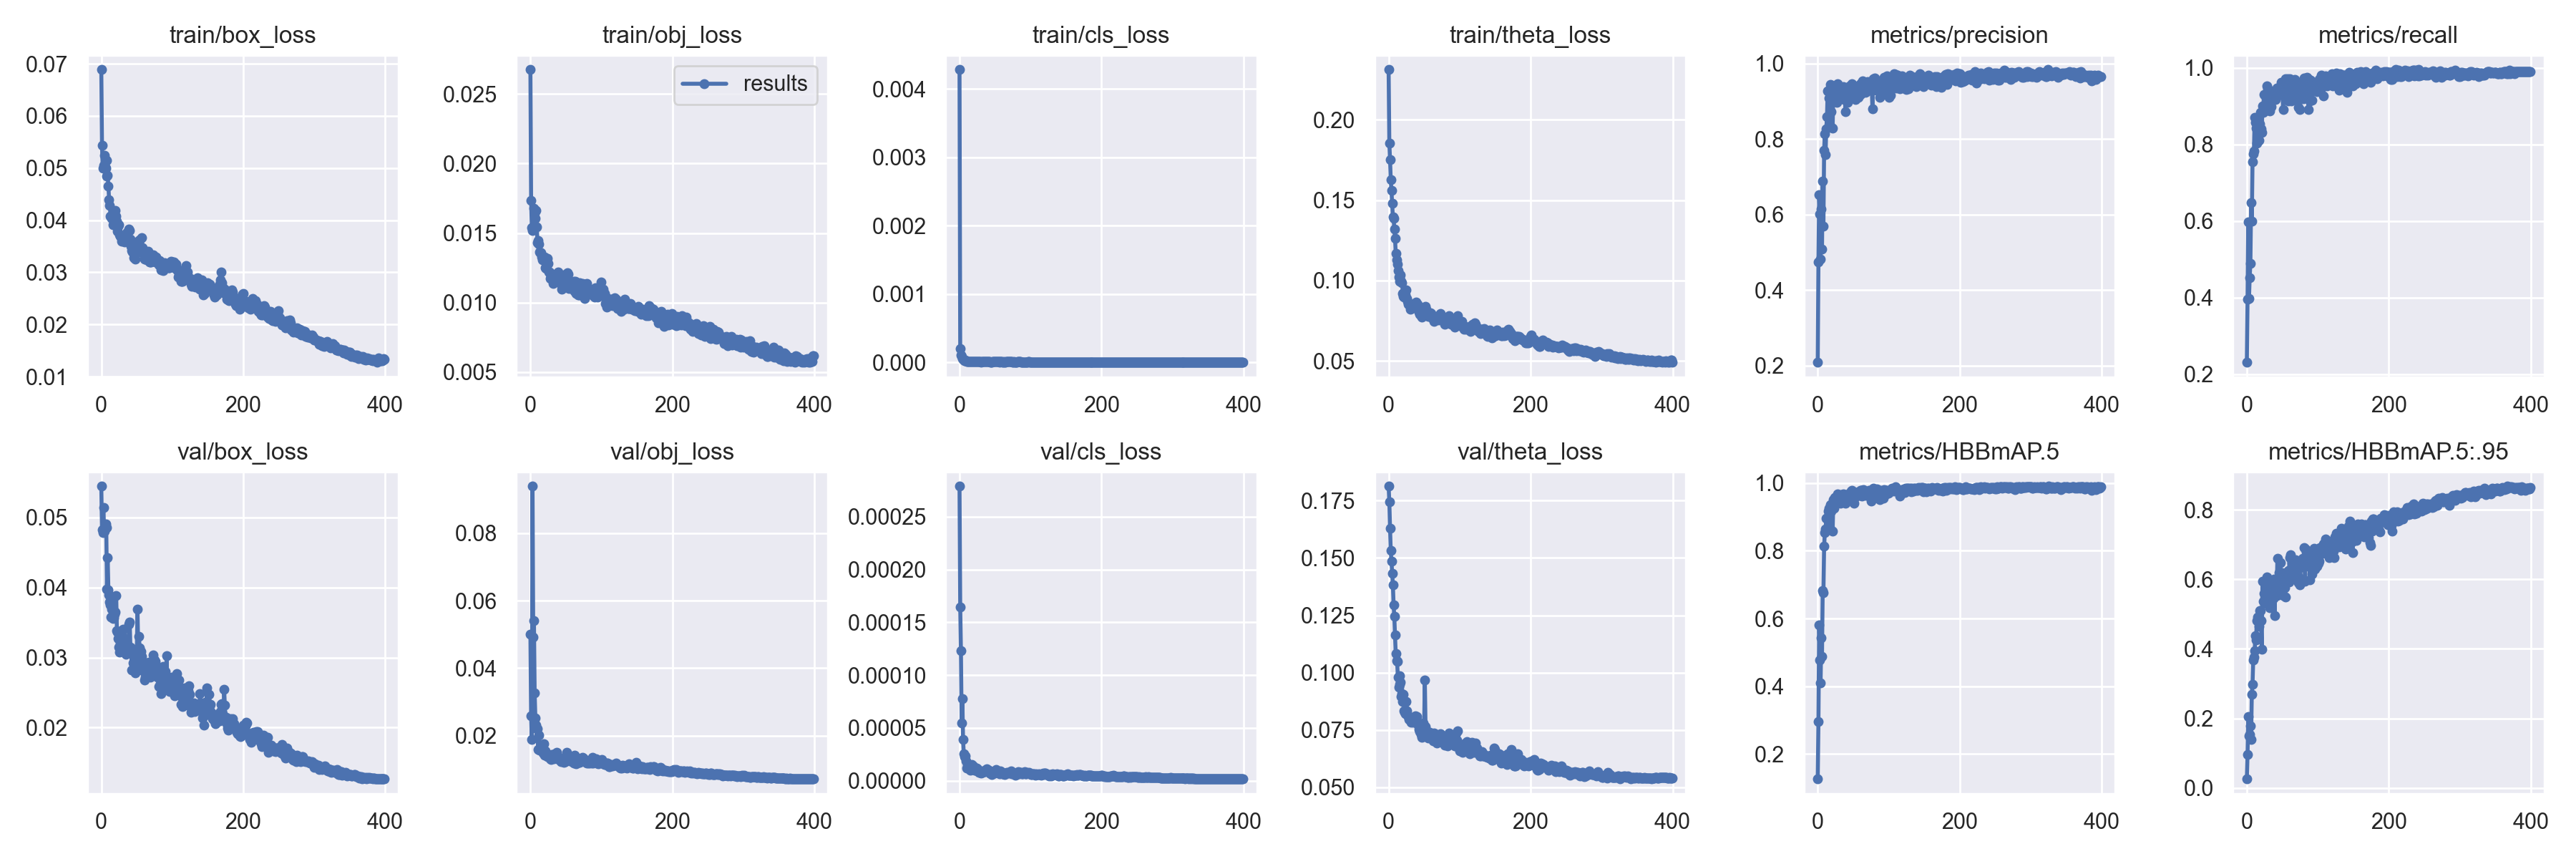

The file beside this chart, header and first rows:
epoch, train/box_loss, train/obj_loss, train/cls_loss, train/theta_loss, metrics/precision, metrics/recall, metrics/HBBmAP.5, metrics/HBBmAP.5:.95, val/box_loss, val/obj_loss, val/cls_loss, val/theta_loss, x/lr0, x/lr1, x/lr2
0, 0.06888, 0.02674, 0.004284, 0.2312, 0.2091, 0.2309, 0.1263, 0.0256, 0.05444, 0.04999, 0.0002789, 0.1813, 0.00128, 0.00128, 0.08848
1, 0.05437, 0.01736, 0.0001997, 0.1854, 0.4749, 0.3949, 0.2956, 0.09574, 0.04822, 0.02583, 0.0001646, 0.1745, 0.00257, 0.00257, 0.07687
2, 0.04997, 0.01539, 0.0001111, 0.1753, 0.6523, 0.5981, 0.5805, 0.2053, 0.04787, 0.01888, 0.0001231, 0.163, 0.00386, 0.00386, 0.06526
3, 0.0505, 0.01519, 8.7006e-05, 0.1627, 0.6011, 0.3972, 0.4777, 0.1505, 0.05144, 0.09386, 5.4875e-05, 0.1531, 0.005149, 0.005149, 0.05365
4, 0.05237, 0.01542, 5.9191e-05, 0.1559, 0.4824, 0.4527, 0.4091, 0.1534, 0.04804, 0.04928, 7.8045e-05, 0.1484, 0.006438, 0.006438, 0.04204
5, 0.05029, 0.01676, 4.6565e-05, 0.148, 0.6144, 0.4896, 0.5421, 0.1784, 0.04897, 0.05398, 3.9096e-05, 0.1432, 0.007727, 0.007727, 0.03043
6, 0.04999, 0.01642, 3.1775e-05, 0.1395, 0.5079, 0.6482, 0.4882, 0.1389, 0.0491, 0.03268, 2.588e-05, 0.1384, 0.009015, 0.009015, 0.01881
7, 0.05141, 0.01607, 2.6204e-05, 0.1389, 0.6894, 0.6005, 0.6826, 0.2696, 0.04851, 0.02526, 2.2939e-05, 0.1296, 0.009992, 0.009992, 0.009992
8, 0.0485, 0.01662, 3.0088e-05, 0.1322, 0.5691, 0.7552, 0.6755, 0.2976, 0.03975, 0.02307, 2.3229e-05, 0.1244, 0.009992, 0.009992, 0.009992
9, 0.04866, 0.01543, 1.9877e-05, 0.1264, 0.7701, 0.776, 0.8129, 0.3679, 0.04423, 0.02197, 1.8618e-05, 0.1163, 0.00999, 0.00999, 0.00999
10, 0.04652, 0.01429, 1.7514e-05, 0.1171, 0.8142, 0.7829, 0.8539, 0.3757, 0.0397, 0.02197, 1.1853e-05, 0.1083, 0.009987, 0.009987, 0.009987
11, 0.04398, 0.01447, 1.5943e-05, 0.113, 0.7584, 0.8707, 0.8635, 0.3948, 0.03898, 0.01598, 1.5258e-05, 0.1052, 0.009985, 0.009985, 0.009985
12, 0.04284, 0.01421, 1.4264e-05, 0.1102, 0.8265, 0.8581, 0.8952, 0.4379, 0.03795, 0.02012, 1.2369e-05, 0.1047, 0.009981, 0.009981, 0.009981
13, 0.04073, 0.01366, 1.3049e-05, 0.1064, 0.8585, 0.843, 0.8959, 0.4264, 0.03752, 0.01567, 1.1758e-05, 0.09801, 0.009978, 0.009978, 0.009978
14, 0.04058, 0.01359, 1.272e-05, 0.1021, 0.928, 0.8033, 0.8983, 0.4814, 0.03578, 0.01574, 1.2035e-05, 0.09358, 0.009974, 0.009974, 0.009974
15, 0.04031, 0.01356, 1.4221e-05, 0.0996, 0.9277, 0.8337, 0.9181, 0.4924, 0.03691, 0.0163, 9.84e-06, 0.09504, 0.00997, 0.00997, 0.00997
16, 0.04088, 0.0133, 1.3446e-05, 0.1018, 0.9084, 0.8471, 0.9262, 0.4797, 0.03691, 0.01578, 1.2883e-05, 0.09871, 0.009965, 0.009965, 0.009965
17, 0.03905, 0.01306, 1.7457e-05, 0.1033, 0.8378, 0.8106, 0.869, 0.4643, 0.03552, 0.01606, 1.5623e-05, 0.09569, 0.009961, 0.009961, 0.009961
18, 0.04002, 0.01312, 1.7066e-05, 0.09936, 0.9438, 0.8545, 0.9355, 0.5098, 0.03571, 0.01488, 1.2218e-05, 0.0897, 0.009956, 0.009956, 0.009956
19, 0.04054, 0.01329, 1.6634e-05, 0.09842, 0.8724, 0.8845, 0.9173, 0.5102, 0.03621, 0.01767, 1.3735e-05, 0.09088, 0.00995, 0.00995, 0.00995
20, 0.04191, 0.01326, 1.5241e-05, 0.09209, 0.9097, 0.8407, 0.9313, 0.4804, 0.0365, 0.01428, 1.1516e-05, 0.0873, 0.009944, 0.009944, 0.009944
21, 0.04076, 0.01252, 1.0873e-05, 0.09009, 0.8295, 0.8312, 0.8585, 0.3998, 0.03888, 0.01553, 1.0129e-05, 0.09054, 0.009938, 0.009938, 0.009938
22, 0.03976, 0.01244, 1.024e-05, 0.08994, 0.9371, 0.9007, 0.9512, 0.5939, 0.03378, 0.01428, 9.7188e-06, 0.08345, 0.009932, 0.009932, 0.009932
23, 0.03794, 0.01267, 1.0708e-05, 0.09009, 0.899, 0.8845, 0.926, 0.5362, 0.03361, 0.01435, 1.0287e-05, 0.08256, 0.009926, 0.009926, 0.009926
24, 0.0389, 0.01318, 1.3259e-05, 0.09093, 0.9115, 0.9307, 0.9569, 0.5595, 0.03275, 0.01386, 1.1777e-05, 0.08224, 0.009919, 0.009919, 0.009919
25, 0.03905, 0.01282, 1.447e-05, 0.09421, 0.9136, 0.9281, 0.9561, 0.536, 0.03148, 0.01384, 1.0668e-05, 0.08728, 0.009911, 0.009911, 0.009911
26, 0.03726, 0.0122, 1.2419e-05, 0.08876, 0.9277, 0.8891, 0.9536, 0.548, 0.03077, 0.01395, 1.0374e-05, 0.0832, 0.009904, 0.009904, 0.009904
27, 0.03687, 0.01222, 1.1141e-05, 0.08685, 0.8974, 0.9099, 0.9492, 0.5312, 0.0321, 0.01373, 8.2306e-06, 0.08143, 0.009896, 0.009896, 0.009896
28, 0.03677, 0.01175, 9.2963e-06, 0.0853, 0.9473, 0.9538, 0.9684, 0.6077, 0.03261, 0.0132, 8.5641e-06, 0.08078, 0.009888, 0.009888, 0.009888
29, 0.03603, 0.01188, 9.0544e-06, 0.08511, 0.9188, 0.9446, 0.9633, 0.5802, 0.03158, 0.01299, 7.9537e-06, 0.07968, 0.00988, 0.00988, 0.00988
30, 0.03615, 0.01193, 8.8402e-06, 0.08469, 0.9193, 0.8961, 0.9564, 0.5398, 0.03297, 0.01447, 7.2314e-06, 0.07958, 0.009871, 0.009871, 0.009871
31, 0.03677, 0.01206, 1.0026e-05, 0.08237, 0.9147, 0.9423, 0.9608, 0.5556, 0.03402, 0.01389, 7.9595e-06, 0.08012, 0.009862, 0.009862, 0.009862
32, 0.03705, 0.01136, 1.0016e-05, 0.08504, 0.9143, 0.8867, 0.9411, 0.5187, 0.03265, 0.01356, 8.2261e-06, 0.0783, 0.009853, 0.009853, 0.009853
33, 0.03582, 0.01159, 1.1745e-05, 0.08358, 0.9261, 0.9284, 0.9651, 0.5458, 0.03142, 0.01311, 9.484e-06, 0.08001, 0.009843, 0.009843, 0.009843
34, 0.03668, 0.01187, 1.2388e-05, 0.08543, 0.9351, 0.8982, 0.9602, 0.5397, 0.03108, 0.01466, 8.4554e-06, 0.07897, 0.009833, 0.009833, 0.009833
35, 0.0359, 0.01186, 1.2206e-05, 0.08414, 0.9133, 0.9261, 0.9573, 0.5976, 0.03042, 0.01364, 8.9004e-06, 0.07827, 0.009823, 0.009823, 0.009823
36, 0.03764, 0.01158, 1.1142e-05, 0.08451, 0.9389, 0.9261, 0.9677, 0.5645, 0.03207, 0.01338, 9.7243e-06, 0.07889, 0.009812, 0.009812, 0.009812
37, 0.03686, 0.01151, 1.1399e-05, 0.08325, 0.905, 0.9236, 0.9566, 0.546, 0.03172, 0.01512, 1.0407e-05, 0.08094, 0.009801, 0.009801, 0.009801
38, 0.03622, 0.01206, 1.3057e-05, 0.08572, 0.9219, 0.9307, 0.9664, 0.6009, 0.03076, 0.0131, 1.1545e-05, 0.08106, 0.00979, 0.00979, 0.00979
39, 0.03823, 0.01218, 1.2532e-05, 0.08642, 0.8731, 0.9375, 0.9409, 0.4962, 0.03474, 0.01384, 9.9985e-06, 0.07848, 0.009779, 0.009779, 0.009779
40, 0.03796, 0.01194, 1.2893e-05, 0.08363, 0.9126, 0.9169, 0.9522, 0.5645, 0.03509, 0.01303, 9.8167e-06, 0.08089, 0.009767, 0.009767, 0.009767
41, 0.03639, 0.01159, 1.2058e-05, 0.08511, 0.9024, 0.9398, 0.9646, 0.5657, 0.03151, 0.01302, 9.8282e-06, 0.0778, 0.009755, 0.009755, 0.009755
42, 0.03501, 0.01154, 1.0569e-05, 0.08163, 0.8971, 0.9467, 0.9618, 0.5538, 0.0314, 0.01324, 7.616e-06, 0.07695, 0.009743, 0.009743, 0.009743
43, 0.03418, 0.01133, 8.7308e-06, 0.08034, 0.9297, 0.9466, 0.9671, 0.6609, 0.02819, 0.01226, 7.3085e-06, 0.07509, 0.00973, 0.00973, 0.00973
44, 0.03389, 0.01098, 7.256e-06, 0.07905, 0.9391, 0.9284, 0.9524, 0.5669, 0.03084, 0.013, 6.6935e-06, 0.07435, 0.009718, 0.009718, 0.009718
45, 0.03444, 0.01132, 8.0981e-06, 0.07906, 0.9416, 0.9302, 0.9662, 0.6189, 0.02928, 0.01297, 6.0955e-06, 0.07435, 0.009704, 0.009704, 0.009704
46, 0.03287, 0.01175, 9.738e-06, 0.07834, 0.9378, 0.9399, 0.9703, 0.6083, 0.02907, 0.01315, 7.271e-06, 0.07313, 0.009691, 0.009691, 0.009691
47, 0.03352, 0.01199, 9.7812e-06, 0.07712, 0.9376, 0.9399, 0.9758, 0.6491, 0.02841, 0.01215, 7.1706e-06, 0.07175, 0.009677, 0.009677, 0.009677
48, 0.0325, 0.0111, 9.7285e-06, 0.07834, 0.9472, 0.963, 0.9791, 0.6164, 0.02782, 0.01224, 7.3872e-06, 0.07329, 0.009663, 0.009663, 0.009663
49, 0.03464, 0.01114, 9.2869e-06, 0.07883, 0.9397, 0.9399, 0.9697, 0.6188, 0.02922, 0.01226, 7.3015e-06, 0.07808, 0.009649, 0.009649, 0.009649
50, 0.03525, 0.01133, 1.0179e-05, 0.07963, 0.9381, 0.9492, 0.9747, 0.586, 0.03078, 0.01307, 8.5078e-06, 0.07631, 0.009634, 0.009634, 0.009634
51, 0.03508, 0.0116, 1.2041e-05, 0.08235, 0.919, 0.8914, 0.9414, 0.5526, 0.03685, 0.01514, 1.0924e-05, 0.09685, 0.009619, 0.009619, 0.009619
52, 0.03595, 0.01213, 1.299e-05, 0.08405, 0.9381, 0.9444, 0.9701, 0.6012, 0.03121, 0.01264, 9.341e-06, 0.07641, 0.009604, 0.009604, 0.009604
53, 0.036, 0.01204, 1.2216e-05, 0.08224, 0.9052, 0.9515, 0.9597, 0.575, 0.03303, 0.01384, 8.4816e-06, 0.07489, 0.009589, 0.009589, 0.009589
54, 0.03619, 0.01103, 1.0675e-05, 0.08094, 0.9152, 0.9722, 0.9726, 0.5495, 0.0314, 0.01328, 8.0402e-06, 0.07431, 0.009573, 0.009573, 0.009573
55, 0.03451, 0.01136, 1.0525e-05, 0.07826, 0.9214, 0.948, 0.9708, 0.62, 0.02942, 0.01306, 7.3059e-06, 0.07194, 0.009557, 0.009557, 0.009557
56, 0.03451, 0.0114, 8.0631e-06, 0.07781, 0.9215, 0.9213, 0.9668, 0.6171, 0.0309, 0.01295, 6.7128e-06, 0.07146, 0.009541, 0.009541, 0.009541
57, 0.03664, 0.011, 1.0002e-05, 0.07912, 0.911, 0.9723, 0.9745, 0.6076, 0.03019, 0.0127, 8.6315e-06, 0.0731, 0.009524, 0.009524, 0.009524
58, 0.03477, 0.01104, 1.1519e-05, 0.0788, 0.9428, 0.9144, 0.971, 0.6262, 0.02883, 0.01236, 9.6301e-06, 0.07398, 0.009507, 0.009507, 0.009507
59, 0.03374, 0.01132, 1.1023e-05, 0.08007, 0.9357, 0.9423, 0.9634, 0.5934, 0.02883, 0.01255, 8.5115e-06, 0.07362, 0.00949, 0.00949, 0.00949
... 340 more rows
